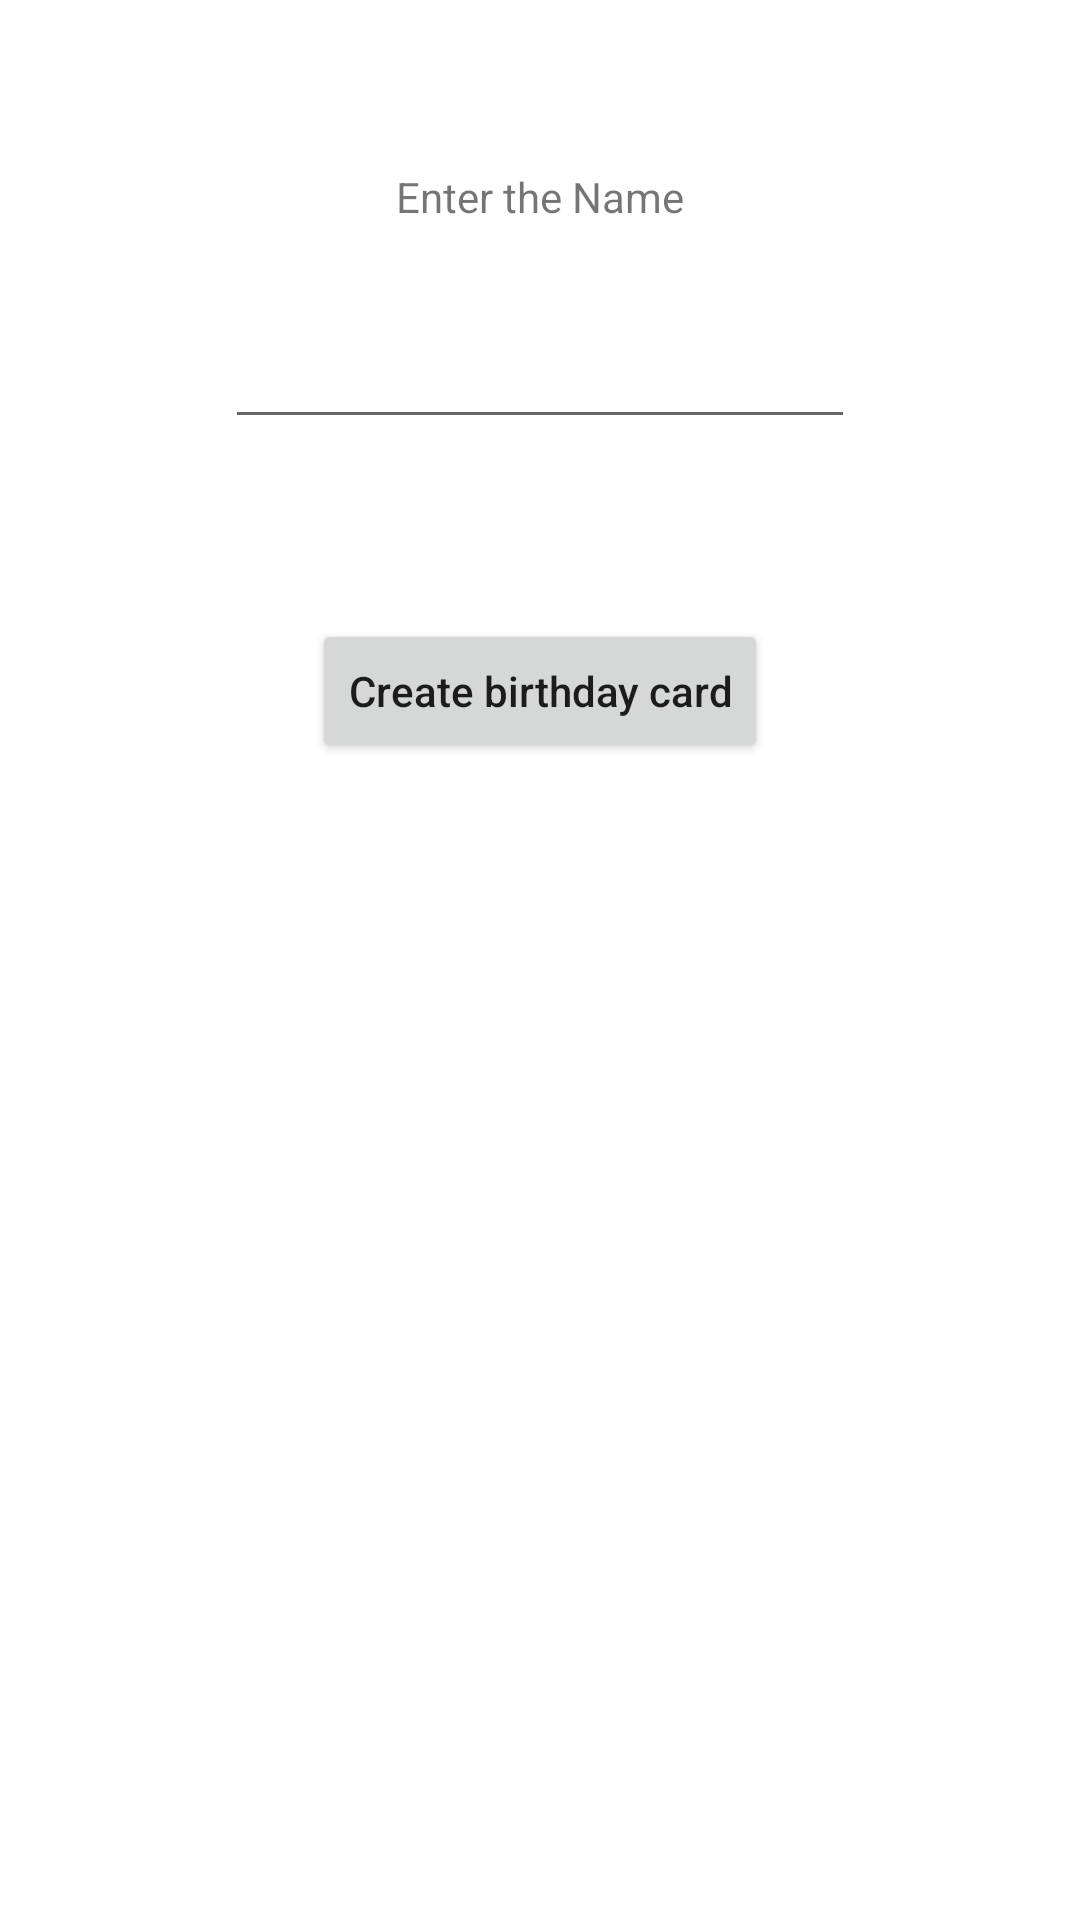

Reconstruct the res/layout file that produces this screen, plus the resources it refers to.
<!-- AndroidManifest.xml: application theme Theme.Birthdaygreet -->
<!-- res/layout/activity_main.xml -->
<?xml version="1.0" encoding="utf-8"?>
<androidx.constraintlayout.widget.ConstraintLayout xmlns:android="http://schemas.android.com/apk/res/android"
    xmlns:app="http://schemas.android.com/apk/res-auto"
    xmlns:tools="http://schemas.android.com/tools"
    android:layout_width="match_parent"
    android:layout_height="match_parent"
    tools:context=".MainActivity">

    <TextView
        android:id="@+id/helperMessage"
        android:layout_width="wrap_content"
        android:layout_height="wrap_content"
        android:layout_marginTop="56dp"
        android:text="@string/enter_the_name"
        app:layout_constraintEnd_toEndOf="parent"
        app:layout_constraintStart_toStartOf="parent"
        app:layout_constraintTop_toTopOf="parent" />

    <EditText
        android:id="@+id/nameInput"
        android:layout_width="wrap_content"
        android:layout_height="wrap_content"
        android:layout_marginTop="30dp"
        android:ems="10"
        android:inputType="textPersonName"
        app:layout_constraintEnd_toEndOf="parent"
        app:layout_constraintStart_toStartOf="parent"
        app:layout_constraintTop_toBottomOf="@+id/helperMessage" />

    <Button
        android:id="@+id/createBirthdayButton"
        android:layout_width="wrap_content"
        android:layout_height="wrap_content"
        android:layout_marginTop="60dp"
        android:text="@string/create_birthday_card"
        app:layout_constraintEnd_toEndOf="parent"
        app:layout_constraintStart_toStartOf="parent"
        android:textAllCaps="false"
        android:onClick= "createBirthdayCard"
        app:layout_constraintTop_toBottomOf="@+id/nameInput" />
</androidx.constraintlayout.widget.ConstraintLayout>
<!-- resources referenced by this layout -->
<resources>
  <string name="create_birthday_card">Create birthday card</string>
  <string name="enter_the_name">Enter the Name</string>
  <style name="Theme.Birthdaygreet" parent="Theme.MaterialComponents.DayNight.DarkActionBar">
          
          <item name="colorPrimary">@color/purple_500</item>
          <item name="colorPrimaryVariant">@color/purple_700</item>
          <item name="colorOnPrimary">@color/white</item>
          
          <item name="colorSecondary">@color/teal_200</item>
          <item name="colorSecondaryVariant">@color/teal_700</item>
          <item name="colorOnSecondary">@color/black</item>
          
          <item name="android:statusBarColor">?attr/colorPrimaryVariant</item>
          
      </style>
  <!-- not gathered from this repository: default colours our renderer supplied (Android Studio template values) -->
  <color name="purple_500">#FF6200EE</color>
  <color name="purple_700">#FF3700B3</color>
  <color name="teal_200">#FF03DAC5</color>
  <color name="teal_700">#FF018786</color>
  <color name="black">#FF000000</color>
  <color name="white">#FFFFFFFF</color>
</resources>
